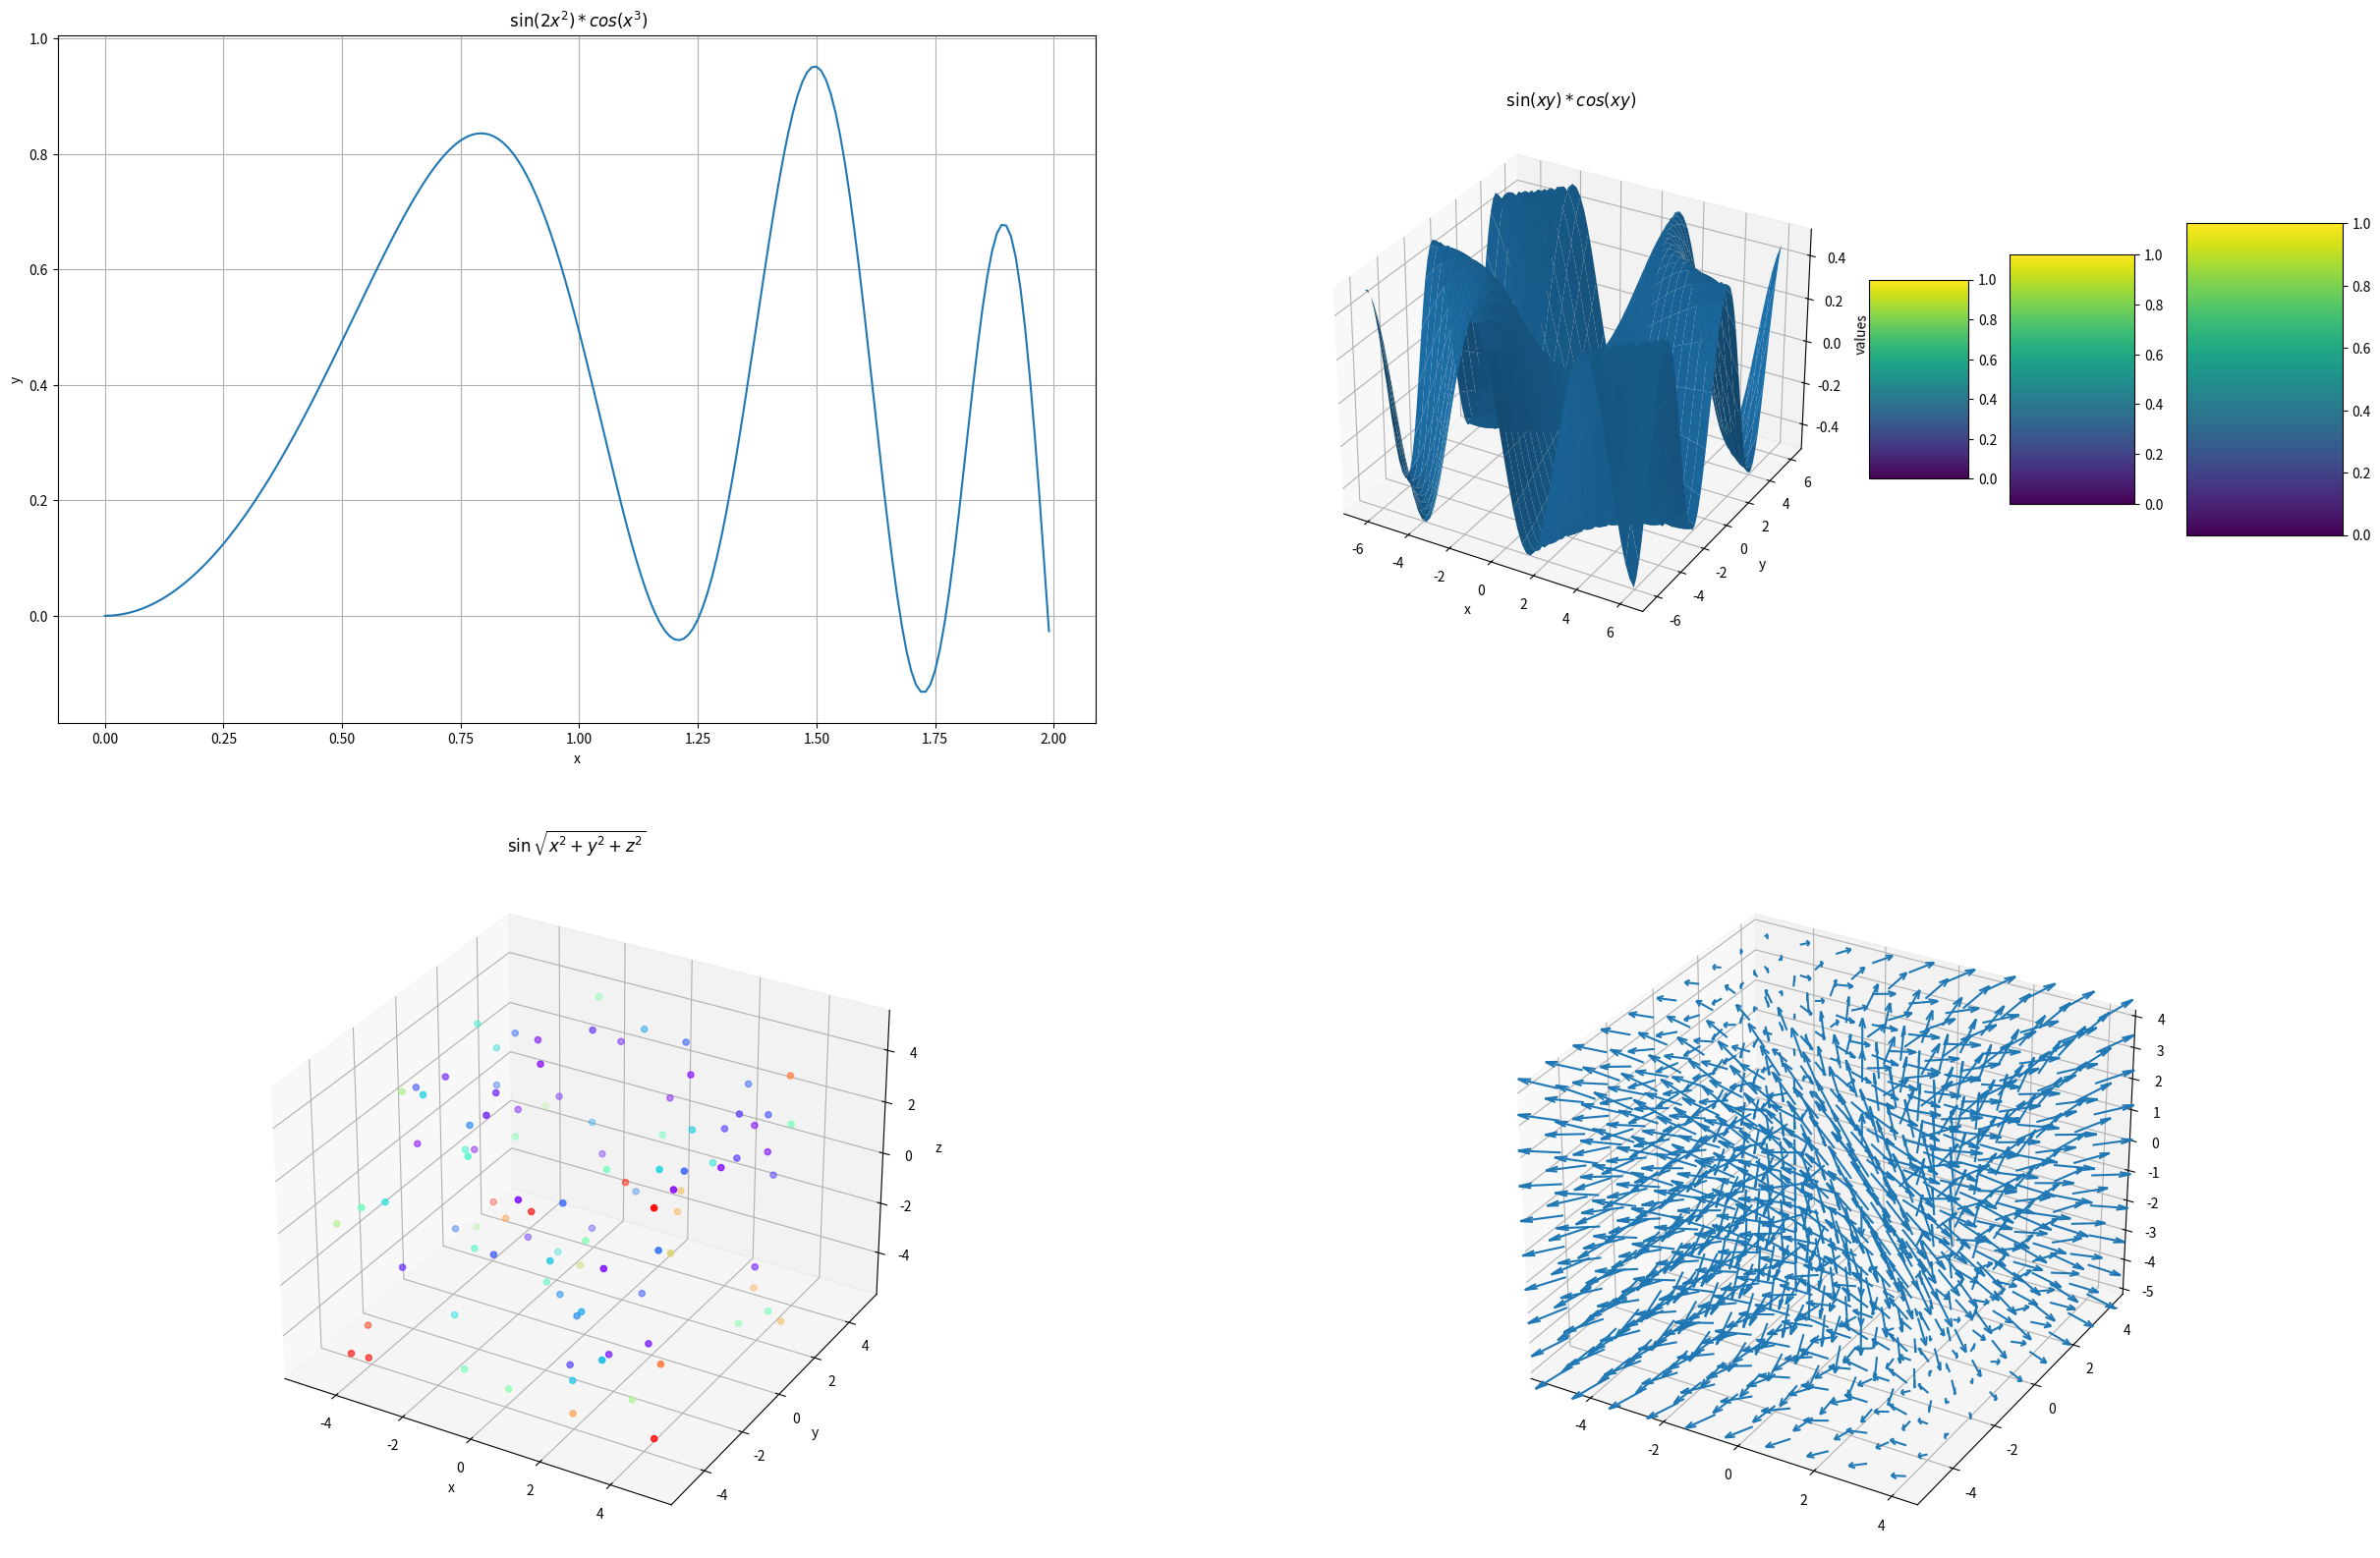

Write the Python code that produced this figure.
# 数据可视化
import matplotlib.pyplot as plt
import numpy as np
from mpl_toolkits.mplot3d import Axes3D
import math
from matplotlib.patches import Circle

# 画布
fig = plt.figure(figsize=((30, 20)))

# Part1 一维函数可视化
ax1 = fig.add_subplot(2, 2, 1)
x = np.arange(0.0, 2.0, 0.01)
y = np.sin(2 * x ** 2) * np.cos(x ** 3)
ax1.plot(x, y)
ax1.set(xlabel='x', ylabel='y', title=' $\sin(2x^2)*cos(x^3)$')
ax1.grid()

# Part2 二维函数可视化
ax2 = fig.add_subplot(2, 2, 2, projection='3d')
ax2.set(xlabel='x', ylabel='y', zlabel='values')
ax2.set_title(' $\sin(xy)*cos(xy)$')
X, Y = np.meshgrid(np.arange(-2 * np.pi, 2 * np.pi, .2), np.arange(-2 * np.pi, 2 * np.pi, .2))
Z = np.sin(X * Y / 10) * np.cos(X * Y / 10)
surf = ax2.plot_surface(X, Y, Z)
fig.colorbar(surf, shrink=0.5, aspect=2)


# Part3 三维函数可视化
def randrange(n, min_v, max_v):
    return (max_v - min_v) * np.random.rand(n) + min_v


n = 100
ax3 = fig.add_subplot(2, 2, 3, projection='3d')
ax3.set(xlabel='x', ylabel='y', zlabel='z')
x = randrange(n, -5, 5)
y = randrange(n, -5, 5)
z = randrange(n, -5, 5)
d = np.sin(np.sqrt(x ** 2 + y ** 2 + z ** 2))
ax3.scatter3D(x, y, z, c=d, cmap='rainbow')
fig.colorbar(surf, shrink=0.5, aspect=2)
plt.title("$\sin\sqrt{x^2+y^2+z^2}$")
ax3.set_xlabel('x')
ax3.set_ylabel('y')
ax3.set_zlabel('z')

# Part4 矢量函数可视化(电场)
a = 1
ax4 = fig.add_subplot(2, 2, 4, projection='3d')
x, y, z = np.meshgrid(np.arange(-5, 5, 1), np.arange(-5, 5, 1), np.arange(-5, 5, 1))
p1 = 1 / (x ** 2 + y ** 2 + (z - a) ** 2) * 0.5
p2 = 1 / (x ** 2 + y ** 2 + (z + a) ** 2) * 0.5
p = p1 + p2
[Ex, Ey, Ez] = np.gradient(-p)
ax4.quiver(x, y, z, Ex, Ey, Ez, normalize=True)

fig.colorbar(surf, shrink=0.5, aspect=2)
plt.show()